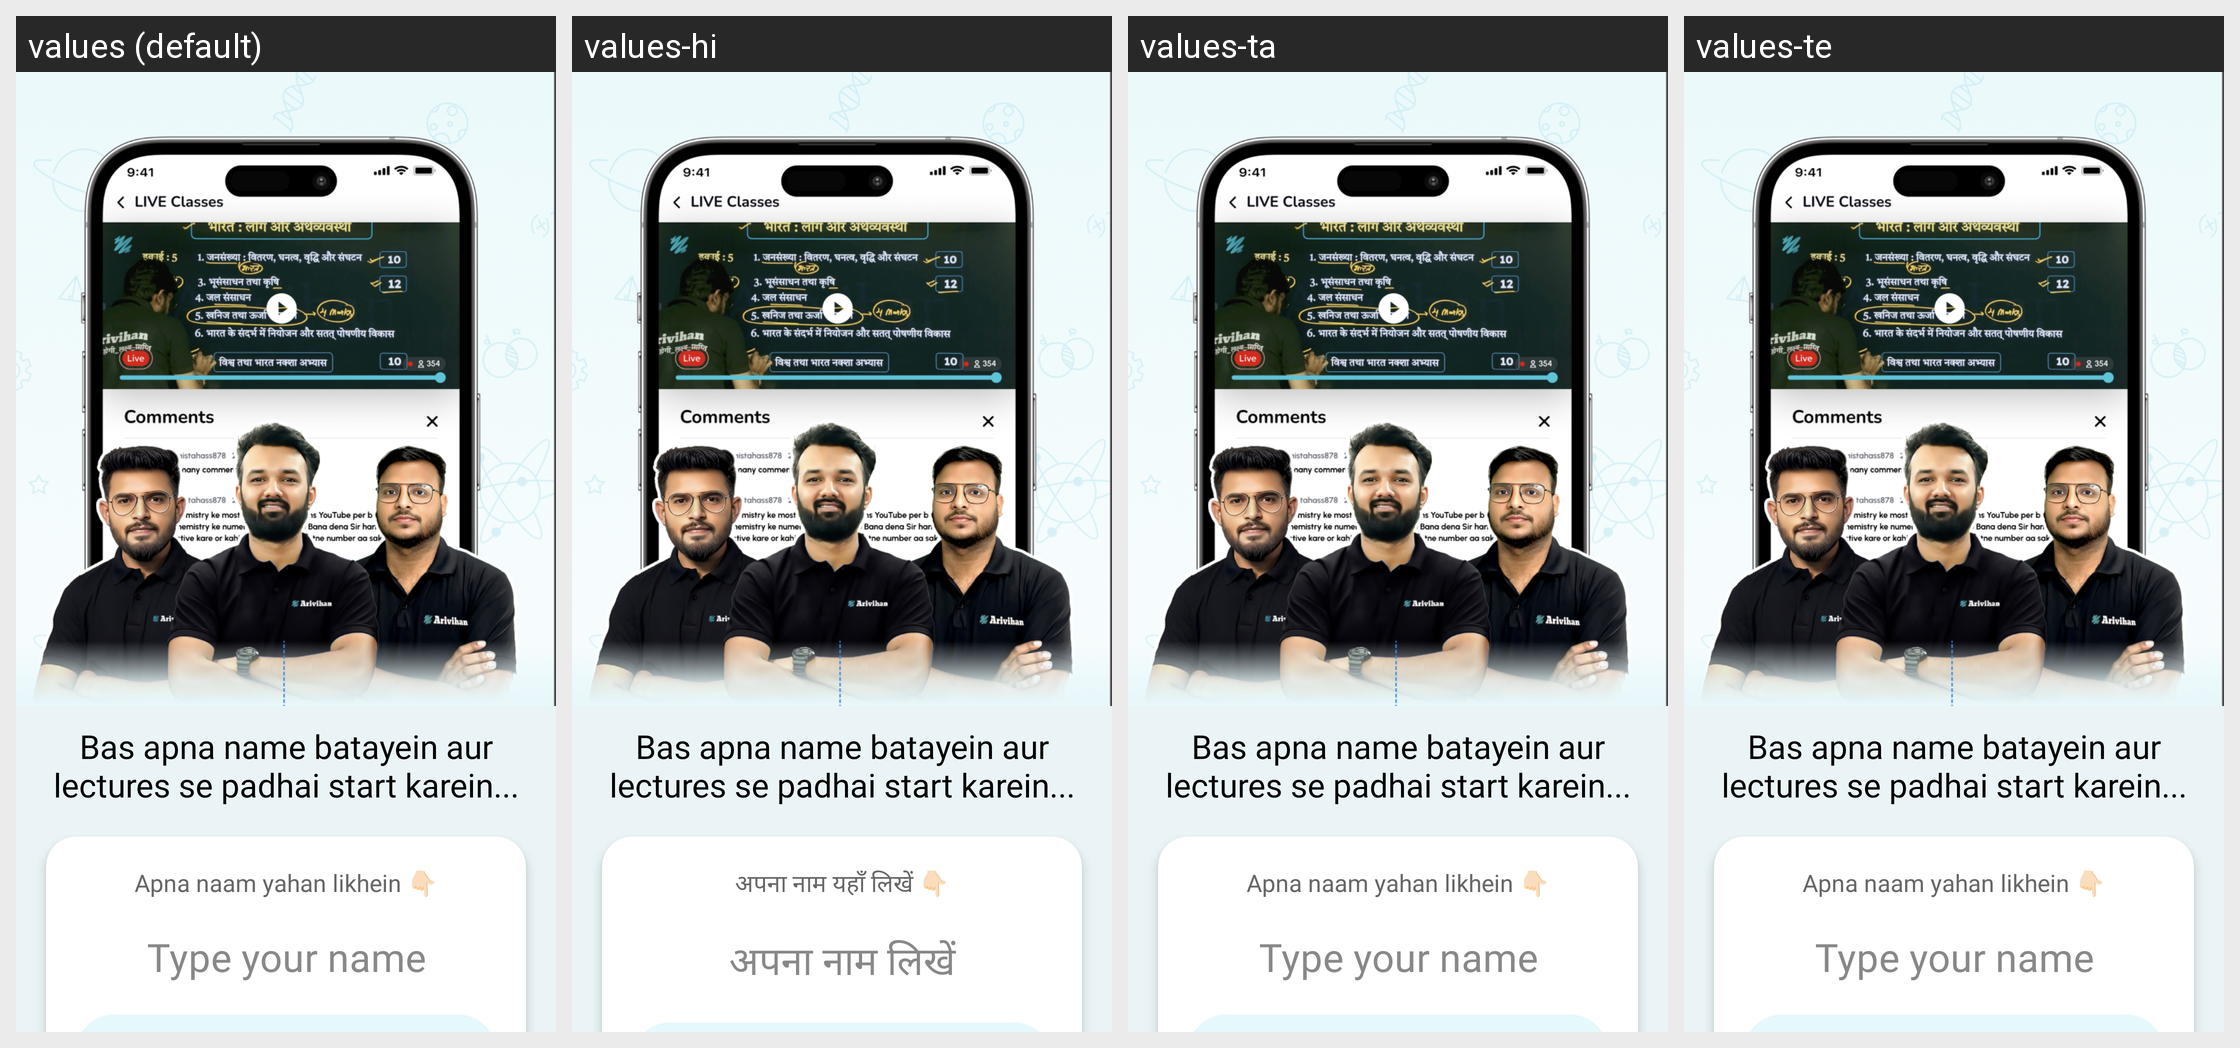

For this localized Android screen grid, give each drawn string resource with its value in every locale shown.
Android screen res/layout/input_name_screen_layout.xml rendered under 4 locales, left to right: values (default), values-hi, values-ta, values-te. Device: Nexus 5 (rendered at 1080×1920; each locale shown at half size, 540×960, under a caption strip naming it); theme ArivihanTheme.
Other locales in the repository, not shown: values-bn, values-gu, values-kn, values-ml, values-mr, values-pa.
Strings drawn on this screen, with the default value and each locale's value (text and hints the layout hard-codes, and strings that could not be matched under every locale, appear in the picture but are not listed):

apna_naam_yahan_likhein
  values: Apna naam yahan likhein 👇🏻
  values-hi: अपना नाम यहाँ लिखें 👇🏻
  values-ta: Apna naam yahan likhein 👇🏻  [not translated; the default value is used]
  values-te: Apna naam yahan likhein 👇🏻  [not translated; the default value is used]

type_your_name
  values: Type your name
  values-hi: अपना नाम लिखें
  values-ta: Type your name  [not translated; the default value is used]
  values-te: Type your name  [not translated; the default value is used]
